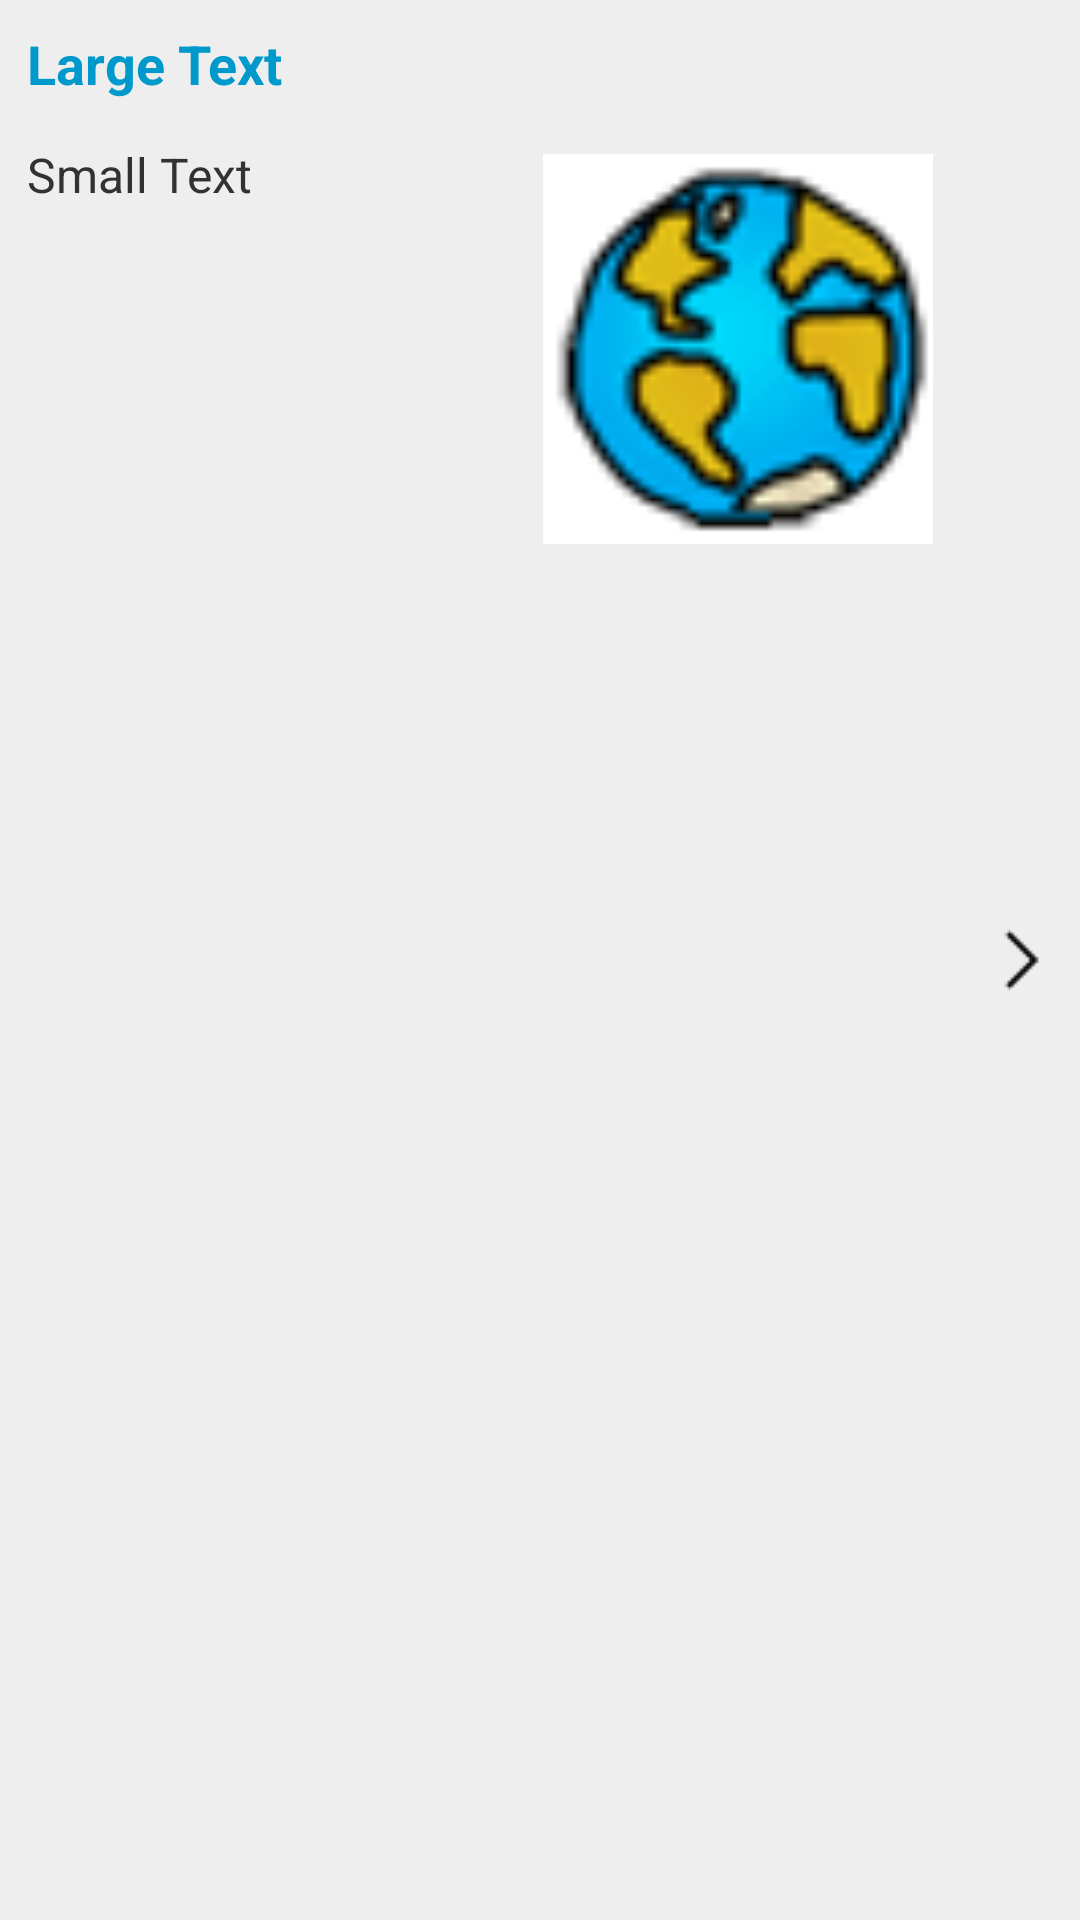

Layout XML and referenced resources for this Android screen:
<!-- AndroidManifest.xml: application theme MyTheme -->
<!-- res/layout/single_row.xml -->
<?xml version="1.0" encoding="utf-8"?>
<RelativeLayout xmlns:android="http://schemas.android.com/apk/res/android"
    xmlns:tools="http://schemas.android.com/tools"
    android:layout_width="match_parent"
    android:layout_height="match_parent"
    android:background="@color/colorActivityBackground"
    android:padding="8dp"
    tools:context=".ui.MainActivity"
    tools:ignore="Overdraw">

    <TextView
        android:id = "@+id/titleText"
        android:layout_width="match_parent"
        android:singleLine="false"
        android:layout_toLeftOf="@+id/rightArrow"
        android:layout_gravity="fill"
        style="@style/title_style"
        android:layout_height="wrap_content"
        android:textAppearance="?android:attr/textAppearanceLarge"
        android:text="Large Text"
        android:layout_alignParentTop="true"
        android:layout_alignParentLeft="true"
        android:layout_alignParentStart="true"
        android:layout_alignParentRight="true"
        android:layout_alignParentEnd="true"
        android:layout_marginBottom="7dp"
        tools:ignore="RtlHardcoded" />

    <ImageView
        android:id="@+id/imageView"
        android:src="@drawable/test1"
        android:layout_width="150dp"
        android:layout_height="150dp"
        android:padding="10dp"
        android:layout_below="@+id/titleText"
        android:layout_marginLeft="5dp"
        android:layout_marginRight="5dp"
        android:layout_centerVertical="true"
        android:layout_toLeftOf="@+id/rightArrow"
        tools:ignore="ContentDescription,RtlHardcoded" />

    <TextView
        android:id="@+id/descText"
        style="@style/description_style"
        android:layout_gravity="fill"
        android:layout_width="match_parent"
        android:layout_height="wrap_content"
        android:textAppearance="?android:attr/textAppearanceSmall"
        android:text="Small Text"
        android:layout_below="@+id/titleText"
        android:layout_toLeftOf="@+id/imageView"
        android:layout_marginBottom="7dp"
        tools:ignore="RtlHardcoded" />
    <ImageView
        android:layout_width="wrap_content"
        android:layout_height="wrap_content"
        android:layout_centerVertical="true"
        android:layout_alignParentRight="true"
        android:id="@+id/rightArrow"
        android:src="@drawable/right_arrow"
        tools:ignore="ContentDescription,RtlHardcoded" />
</RelativeLayout>
<!-- resources referenced by this layout -->
<resources>
  <color name="colorActivityBackground">#11000000</color>
  <!-- drawable right_arrow: png bitmap (drawable, 216 bytes) -->
  <!-- drawable test1: png bitmap (drawable, 1652 bytes) -->
  <style name="description_style">
          <item name="android:textSize">16sp</item>
          <item name="android:paddingLeft">5dp</item>
          <item name="android:textStyle">normal</item>
          <item name="android:layout_marginTop">5dp</item>
          <item name="android:gravity">fill</item>
          <item name="android:padding">1sp</item>
      </style>
  <style name="title_style">
          <item name="android:textColor">@android:color/holo_blue_dark</item>
          <item name="android:textSize">18sp</item>
          <item name="android:paddingLeft">5dp</item>
          <item name="android:textStyle">bold</item>
          <item name="android:singleLine">false</item>
          <item name="android:gravity">fill</item>
          <item name="android:padding">1sp</item>
      </style>
  <style name="MyTheme" parent="@android:style/Theme.Holo.Light">
          <item name="android:actionBarStyle">@style/MyActionBar</item>
      </style>
  <style name="MyActionBar" parent="@android:style/Widget.Holo.Light.ActionBar">
          <item name="android:background">@color/actionBarColor</item>
      </style>
  <color name="actionBarColor">#2196F3</color>
</resources>
